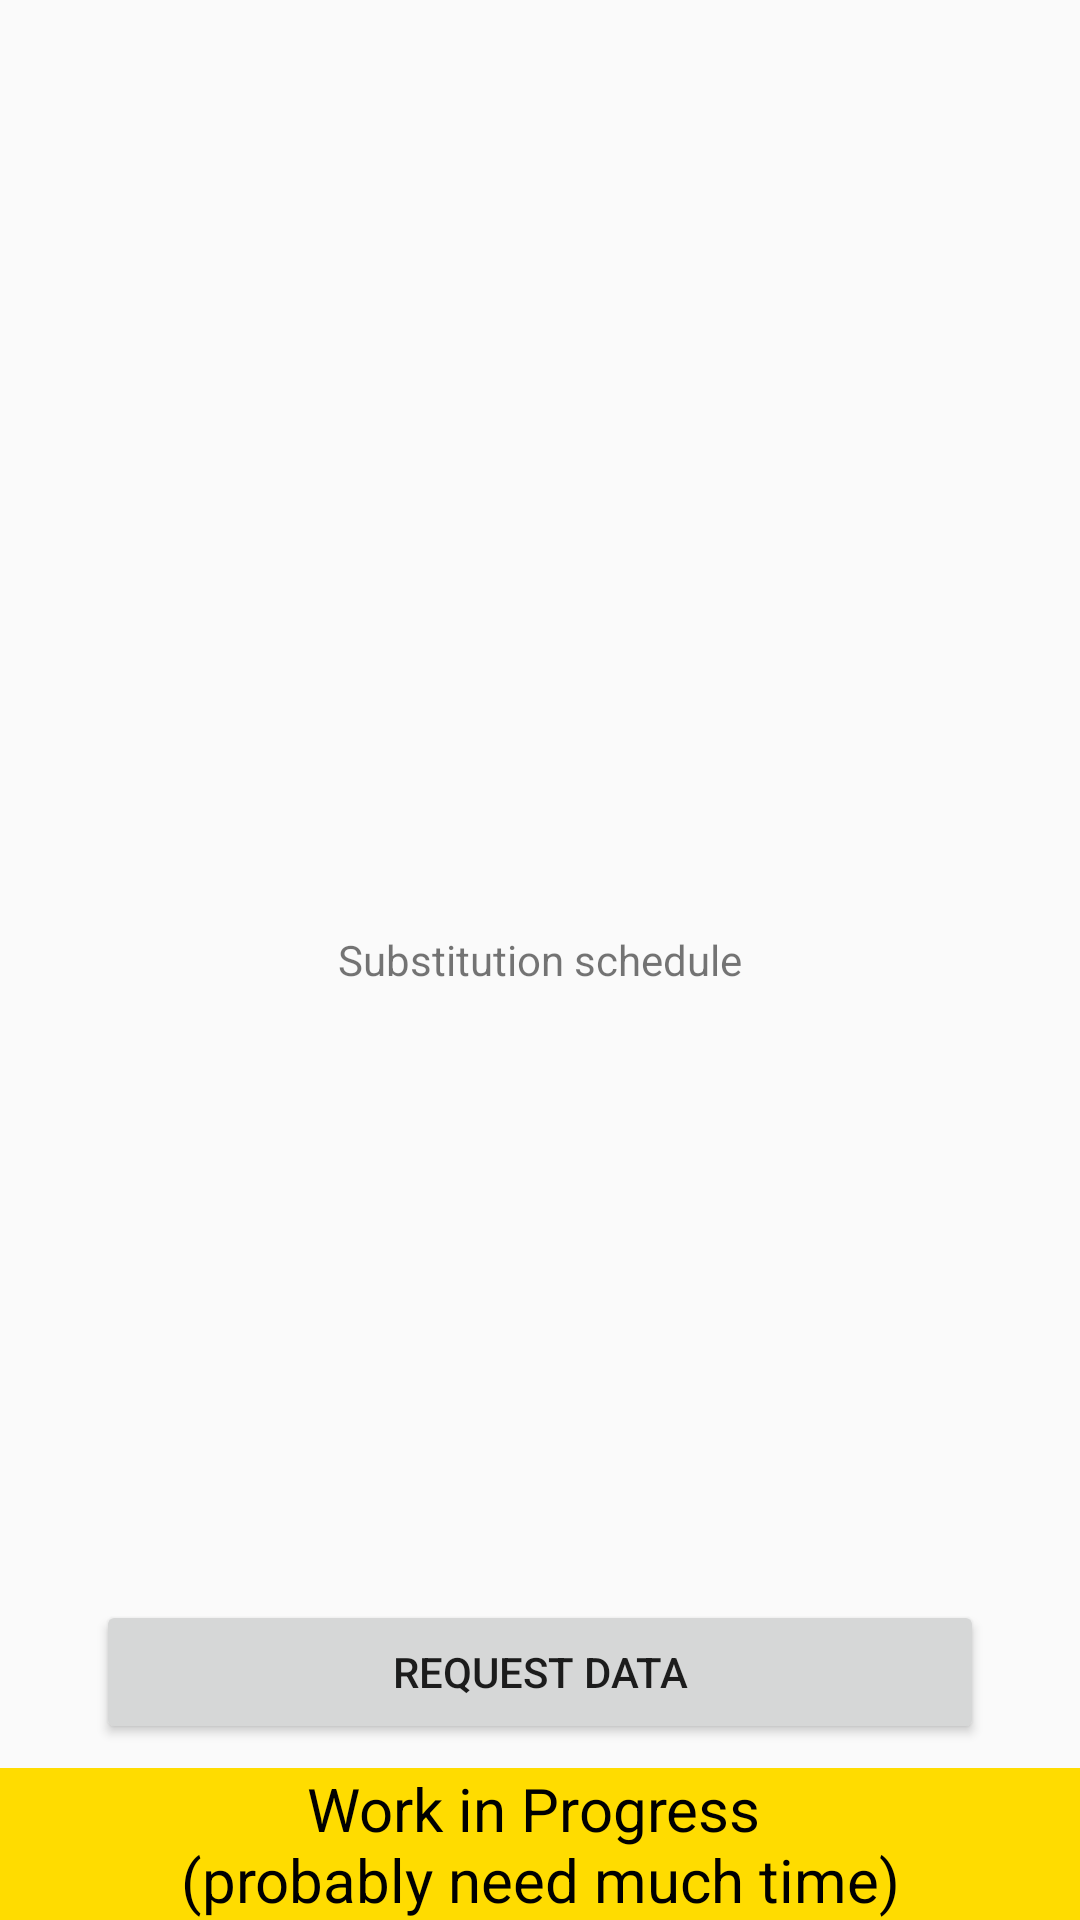

Layout XML and referenced resources for this Android screen:
<!-- AndroidManifest.xml: application theme AppTheme.NoActionBar -->
<!-- res/layout/fragment_substitution.xml -->
<?xml version="1.0" encoding="utf-8"?>
<RelativeLayout xmlns:android="http://schemas.android.com/apk/res/android"
                android:layout_width="match_parent"
                android:layout_height="match_parent">

    <TextView
            android:id="@+id/textView2"
            android:layout_width="wrap_content"
            android:layout_height="wrap_content"
            android:layout_alignParentStart="true"
            android:layout_alignParentEnd="true"
            android:layout_alignParentBottom="true"
            android:layout_centerHorizontal="true"
            android:background="#FFDC00"
            android:gravity="center_horizontal"
            android:text="@string/work_in_progress_long"
            android:textColor="#000"
            android:textSize="20sp" />

    <Button
            android:id="@+id/buttonRequestData"
            android:layout_width="wrap_content"
            android:layout_height="wrap_content"
            android:layout_above="@+id/textView2"
            android:layout_alignParentStart="true"
            android:layout_alignParentEnd="true"
            android:layout_marginStart="32dp"
            android:layout_marginTop="8dp"
            android:layout_marginEnd="32dp"
            android:layout_marginBottom="8dp"
            android:text="Request Data" />

    <TextView
            android:id="@+id/textViewResult"
            android:layout_width="wrap_content"
            android:layout_height="wrap_content"
            android:layout_centerInParent="true"
            android:text="@string/drawer_substitution" />

</RelativeLayout>
<!-- resources referenced by this layout -->
<resources>
  <string name="drawer_substitution">Substitution schedule</string>
  <string name="work_in_progress_long">Work in Progress \n(probably need much time)</string>
  <style name="AppTheme.NoActionBar">
          <item name="windowActionBar">false</item>
          <item name="windowNoTitle">true</item>
      </style>
</resources>
